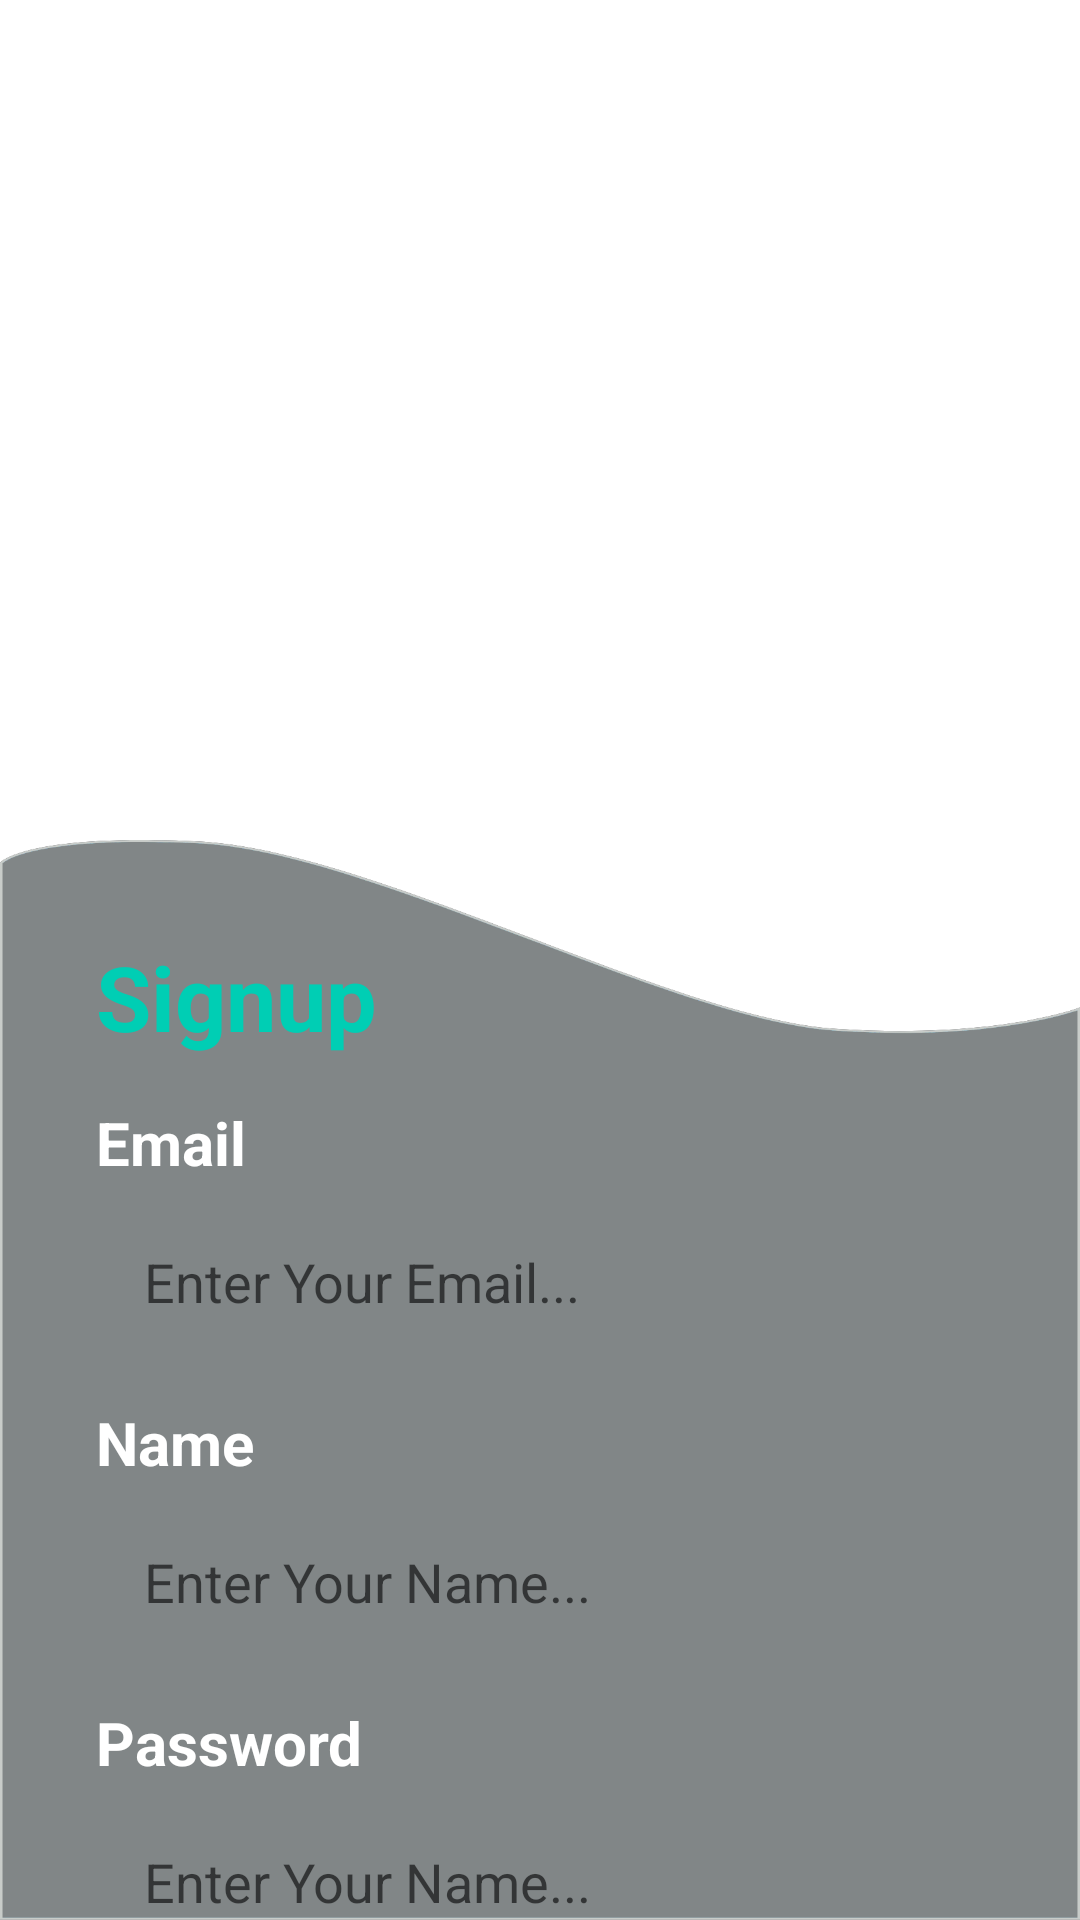

Here is an Android app screen rendered from its layout file. Give the layout XML and the strings, colors and styles it references.
<!-- AndroidManifest.xml: application theme Theme.CVmaroc -->
<!-- res/layout/signup_activity.xml -->
<?xml version="1.0" encoding="utf-8"?>
<androidx.constraintlayout.widget.ConstraintLayout xmlns:android="http://schemas.android.com/apk/res/android"
    xmlns:app="http://schemas.android.com/apk/res-auto"
    xmlns:tools="http://schemas.android.com/tools"
    android:layout_width="match_parent"
    android:layout_height="match_parent"
    android:background="#ffffff">



        <ImageView
            android:id="@+id/imageView2"
            android:layout_width="wrap_content"
            android:layout_height="280dp"
            app:layout_constraintEnd_toEndOf="parent"
            app:layout_constraintStart_toStartOf="parent"
            app:layout_constraintTop_toTopOf="parent"
            app:srcCompat="@drawable/_222" />

        <ImageView
            android:id="@+id/imageView3"
            android:layout_width="wrap_content"
            android:layout_height="0dp"
            android:scaleType="fitXY"
            app:layout_constraintBottom_toBottomOf="parent"
            app:layout_constraintEnd_toEndOf="parent"
            app:layout_constraintStart_toStartOf="parent"
            app:layout_constraintTop_toBottomOf="@+id/imageView2"
            app:layout_constraintVertical_bias="1.0"
            app:srcCompat="@drawable/btnbackground" />

        <TextView
            android:id="@+id/textView6"
            android:layout_width="wrap_content"
            android:layout_height="wrap_content"
            android:layout_marginStart="32dp"
            android:layout_marginTop="32dp"
            android:text="Signup"
            android:textColor="#00ceb4"
            android:textSize="30sp"
            android:textStyle="bold"
            app:layout_constraintStart_toStartOf="parent"
            app:layout_constraintTop_toTopOf="@+id/imageView3" />

        <TextView
            android:id="@+id/textView7"
            android:layout_width="wrap_content"
            android:layout_height="wrap_content"
            android:layout_marginTop="15dp"
            android:text="Email"
            android:textColor="#ffffff"
            android:textSize="20sp"
            android:textStyle="bold"
            app:layout_constraintStart_toStartOf="@+id/textView6"
            app:layout_constraintTop_toBottomOf="@+id/textView6" />

        <TextView
            android:id="@+id/textView8"
            android:layout_width="wrap_content"
            android:layout_height="wrap_content"
            android:layout_marginTop="15dp"
            android:text="Name"
            android:textColor="#ffffff"
            android:textSize="20sp"
            android:textStyle="bold"
            app:layout_constraintStart_toStartOf="@+id/textView6"
            app:layout_constraintTop_toBottomOf="@+id/editTextTextPersonName" />

        <EditText
            android:id="@+id/editTextTextPersonName"
            android:layout_width="0dp"
            android:layout_height="50dp"
            android:layout_marginTop="8dp"
            android:layout_marginEnd="32dp"
            android:background="@drawable/edittext_background"
            android:ems="10"
            android:hint="Enter Your Email..."
            android:inputType="textPersonName"
            android:paddingStart="16dp"
            android:textColor="#c7c7c7"
            app:layout_constraintEnd_toEndOf="parent"
            app:layout_constraintStart_toStartOf="@+id/textView7"
            app:layout_constraintTop_toBottomOf="@+id/textView7" />

        <EditText
            android:id="@+id/editTextTextPersonName2"
            android:layout_width="0dp"
            android:layout_height="50dp"
            android:layout_marginTop="8dp"
            android:layout_marginEnd="32dp"
            android:background="@drawable/edittext_background"
            android:ems="10"
            android:hint="Enter Your Name..."
            android:inputType="textPersonName"
            android:paddingStart="16dp"
            android:textColor="#c7c7c7"
            app:layout_constraintEnd_toEndOf="parent"
            app:layout_constraintHorizontal_bias="0.0"
            app:layout_constraintStart_toStartOf="@+id/textView7"
            app:layout_constraintTop_toBottomOf="@+id/textView8" />

        <TextView
            android:id="@+id/textView9"
            android:layout_width="wrap_content"
            android:layout_height="wrap_content"
            android:layout_marginTop="15dp"
            android:text="Password"
            android:textColor="#ffffff"
            android:textSize="20sp"
            android:textStyle="bold"
            app:layout_constraintStart_toStartOf="@+id/textView6"
            app:layout_constraintTop_toBottomOf="@+id/editTextTextPersonName2" />

        <EditText
            android:id="@+id/editTextTextPersonName3"
            android:layout_width="0dp"
            android:layout_height="50dp"
            android:layout_marginTop="8dp"
            android:layout_marginEnd="32dp"
            android:background="@drawable/edittext_background"
            android:ems="10"
            android:hint="Enter Your Name..."
            android:inputType="textPersonName"
            android:paddingStart="16dp"
            android:textColor="#c7c7c7"
            app:layout_constraintEnd_toEndOf="parent"
            app:layout_constraintHorizontal_bias="0.0"
            app:layout_constraintStart_toStartOf="@+id/textView7"
            app:layout_constraintTop_toBottomOf="@+id/textView9" />

        <Button
            android:id="@+id/ouvrir"
            style="@android:style/Widget.Button"
            android:layout_width="250dp"
            android:layout_height="wrap_content"
            android:layout_marginTop="15dp"
            android:background="@drawable/nice_btn"
            android:text="Signup"
            android:textColor="#000000"
            android:textSize="20sp"
            android:textStyle="bold"
            app:layout_constraintEnd_toEndOf="@+id/editTextTextPersonName3"
            app:layout_constraintStart_toStartOf="@+id/editTextTextPersonName3"
            app:layout_constraintTop_toBottomOf="@+id/editTextTextPersonName3" />

</androidx.constraintlayout.widget.ConstraintLayout>
<!-- resources referenced by this layout -->
<resources>
  <!-- drawable btnbackground: png bitmap (drawable, 28306 bytes) -->
  <!-- drawable nice_btn (drawable) -->
  <?xml version="1.0" encoding="utf-8"?>
  <shape xmlns:android="http://schemas.android.com/apk/res/android">
       <gradient android:startColor="#1A2C97"
           android:endColor="#0B59D7"
           android:type="linear"/>
      <corners android:radius="20dp"/>
  </shape>
  <style name="Theme.CVmaroc" parent="Base.Theme.CVmaroc" />
  <style name="Base.Theme.CVmaroc" parent="@style/Theme.AppCompat.Light.DarkActionBar">
          
  
      </style>
</resources>
